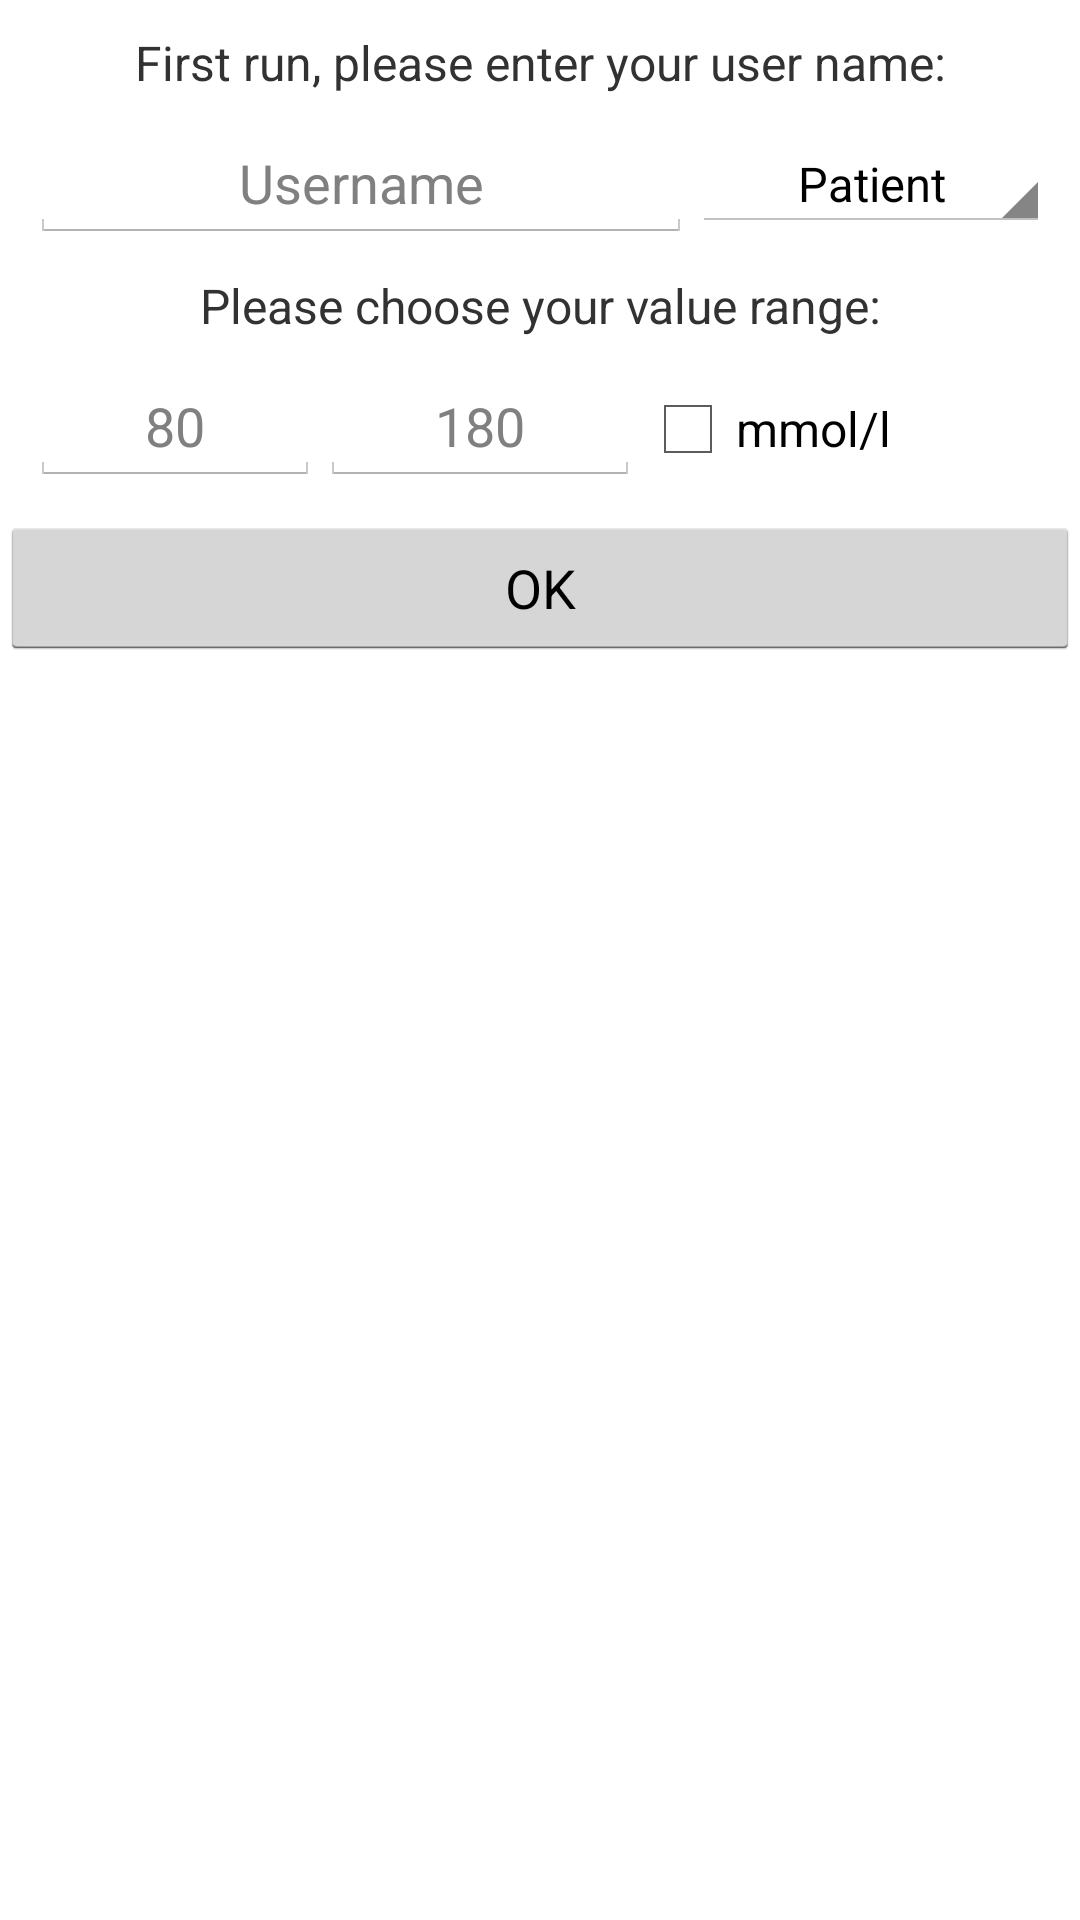

Write the Android layout XML for this screen, with the resource values it uses.
<!-- AndroidManifest.xml: application theme AppTheme -->
<!-- res/layout/activity_lobby.xml -->
<?xml version="1.0" encoding="utf-8"?>
<LinearLayout xmlns:android="http://schemas.android.com/apk/res/android"
    android:layout_width="match_parent"
    android:layout_height="match_parent"
    android:orientation="vertical">

    <TextView
        android:layout_width="match_parent"
        android:layout_height="wrap_content"
        android:text="@string/name_enter_user_name"
        android:textSize="16sp"
        android:layout_gravity="center"
        android:textAlignment="center"
        android:layout_marginTop="10sp"/>

    <LinearLayout
        android:layout_width="match_parent"
        android:layout_height="wrap_content"
        android:layout_margin="10sp">

        <EditText
            android:layout_width="wrap_content"
            android:layout_height="wrap_content"
            android:hint="@string/name_user_name"
            android:textAlignment="center"
            android:id="@+id/sapp_et_user_name_input"
            android:inputType="text"
            android:layout_weight="1"/>
        <Spinner
            android:layout_width="wrap_content"
            android:layout_height="wrap_content"
            android:id="@+id/sapp_spinner_role"
            android:layout_gravity="center"
            android:entries="@array/roles"
            android:layout_weight="0.3"
            android:textAlignment="center" />

    </LinearLayout>

    <TextView
        android:layout_width="match_parent"
        android:layout_height="wrap_content"
        android:textAlignment="center"
        android:layout_gravity="center"
        android:text="@string/name_value_range"
        android:textSize="16sp"/>

    <LinearLayout
        android:layout_width="match_parent"
        android:layout_height="wrap_content"
        android:layout_gravity="center"
        android:layout_margin="10sp">

        <EditText
            android:layout_width="wrap_content"
            android:layout_height="wrap_content"
            android:id="@+id/et_lobby_min"
            android:inputType="numberDecimal"
            android:hint="80"
            android:textAlignment="center"
            android:layout_weight="1"/>

        <EditText
            android:layout_width="wrap_content"
            android:layout_height="wrap_content"
            android:id="@+id/et_lobby_max"
            android:inputType="numberDecimal"
            android:hint="180"
            android:textAlignment="center"
            android:layout_weight="1"/>

        <CheckBox
            android:layout_width="wrap_content"
            android:layout_height="wrap_content"
            android:id="@+id/cb_lobby_unitmmol"
            android:text="@string/glucose_unit_mmoll"
            android:layout_weight="1"/>


    </LinearLayout>


    <Button
        android:layout_width="match_parent"
        android:layout_height="wrap_content"
        android:id="@+id/sapp_btn_ok_user_name_input"
        android:text="@string/name_ok"/>

    <TextView
        android:layout_width="match_parent"
        android:layout_height="wrap_content"
        android:id="@+id/sapp_tv_infobox_username_input"
        android:textSize="20sp"
        android:textAlignment="center"/>

</LinearLayout>
<!-- resources referenced by this layout -->
<resources>
  <string-array name="roles">
          <item>Patient</item>
          <item>Caretaker</item>
          <item>Simulator</item>
      </string-array>
  <string name="glucose_unit_mmoll" translatable="false">mmol/l</string>
  <string name="name_enter_user_name">First run, please enter your user name:</string>
  <string name="name_ok">OK</string>
  <string name="name_user_name">Username</string>
  <string name="name_value_range">Please choose your value range:</string>
  <style name="AppTheme" parent="android:Theme.Holo.Light">
          
          <item name="colorPrimary">@color/colorPrimary</item>
          <item name="colorPrimaryDark">@color/colorPrimaryDark</item>
          <item name="colorAccent">@color/colorAccent</item>
          <item name="android:windowBackground">@android:color/white</item>
      </style>
  <!-- not gathered from this repository: default colours our renderer supplied (Android Studio template values) -->
  <color name="colorPrimary">#FF6200EE</color>
  <color name="colorPrimaryDark">#FF3700B3</color>
  <color name="colorAccent">#FF03DAC5</color>
</resources>
